Labelled photos from "dataset", an image-classification folder in MogusaShirose/mlai_project_final. The possible labels are: apple, strawberry.

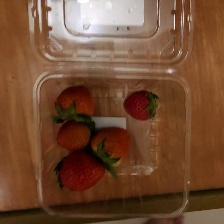
Label: strawberry

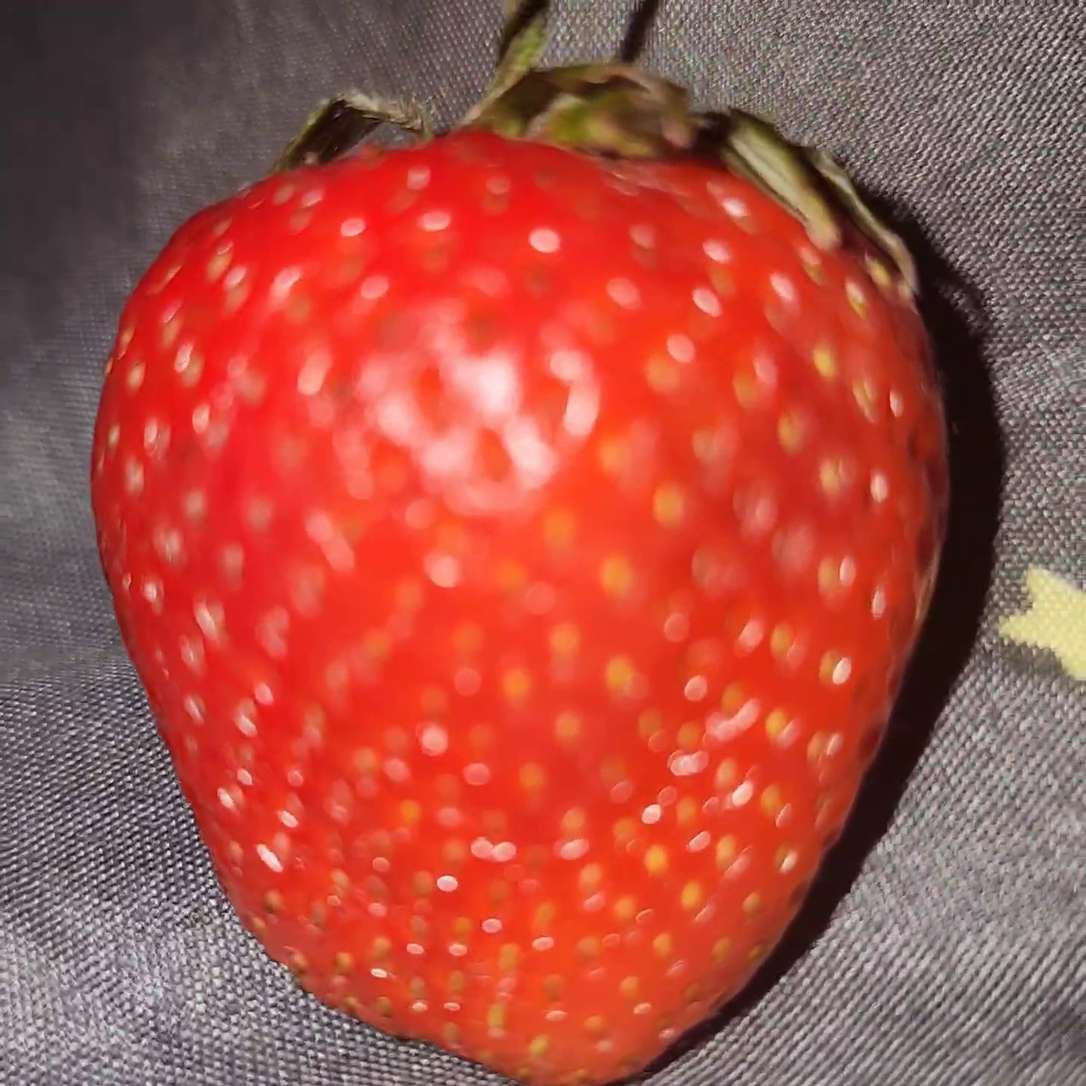
Label: strawberry

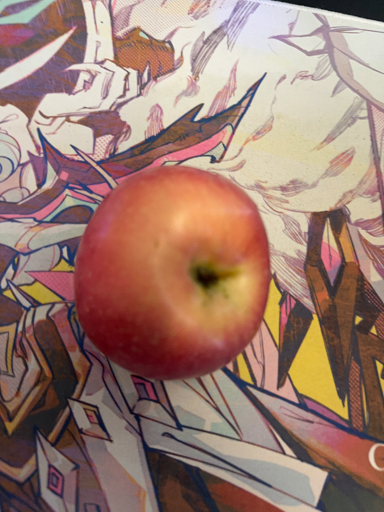
Label: apple

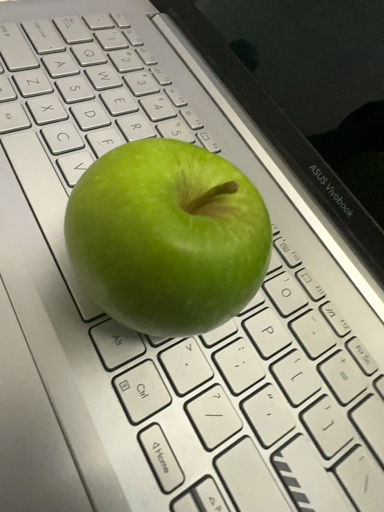
Label: apple

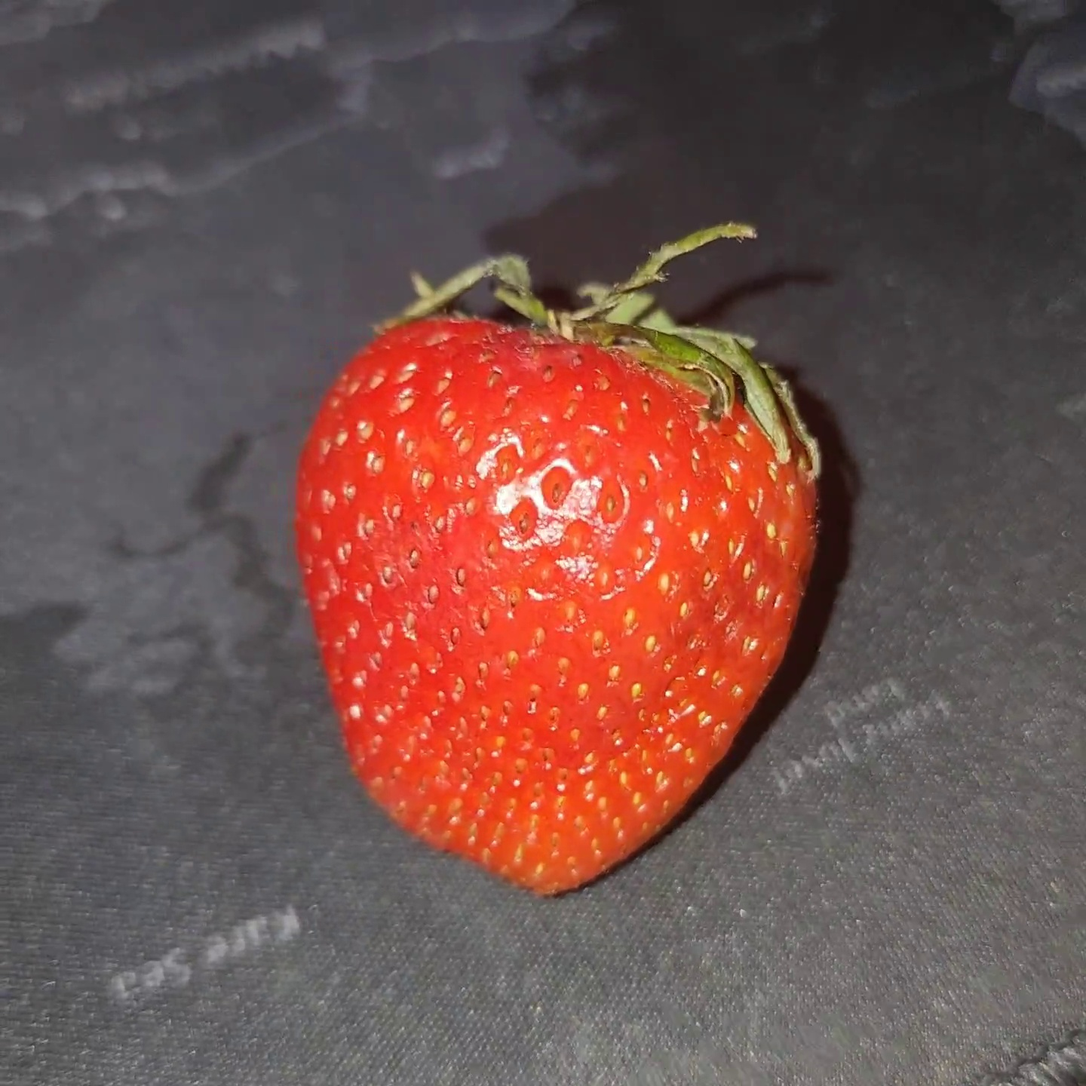
Label: strawberry

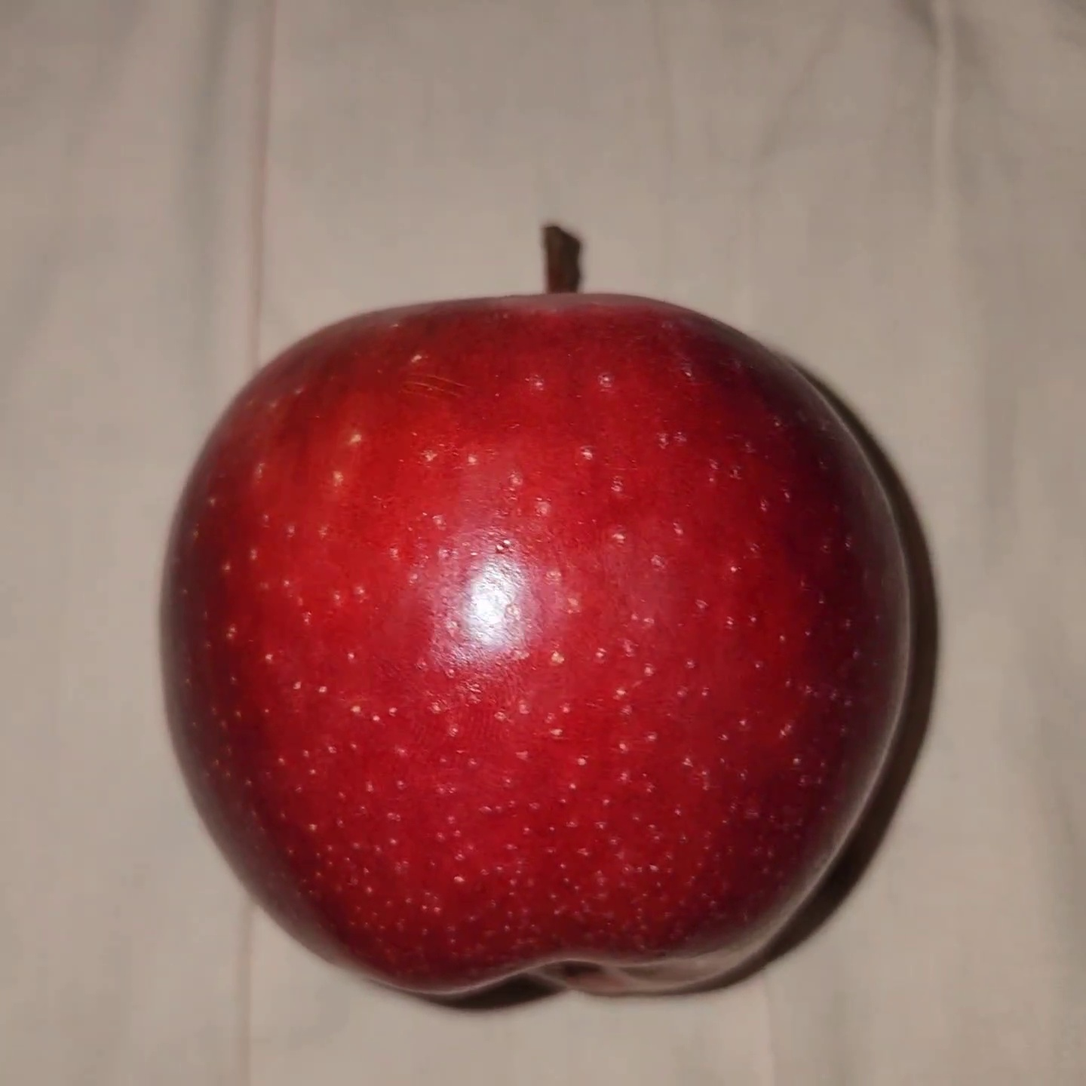
Label: apple
